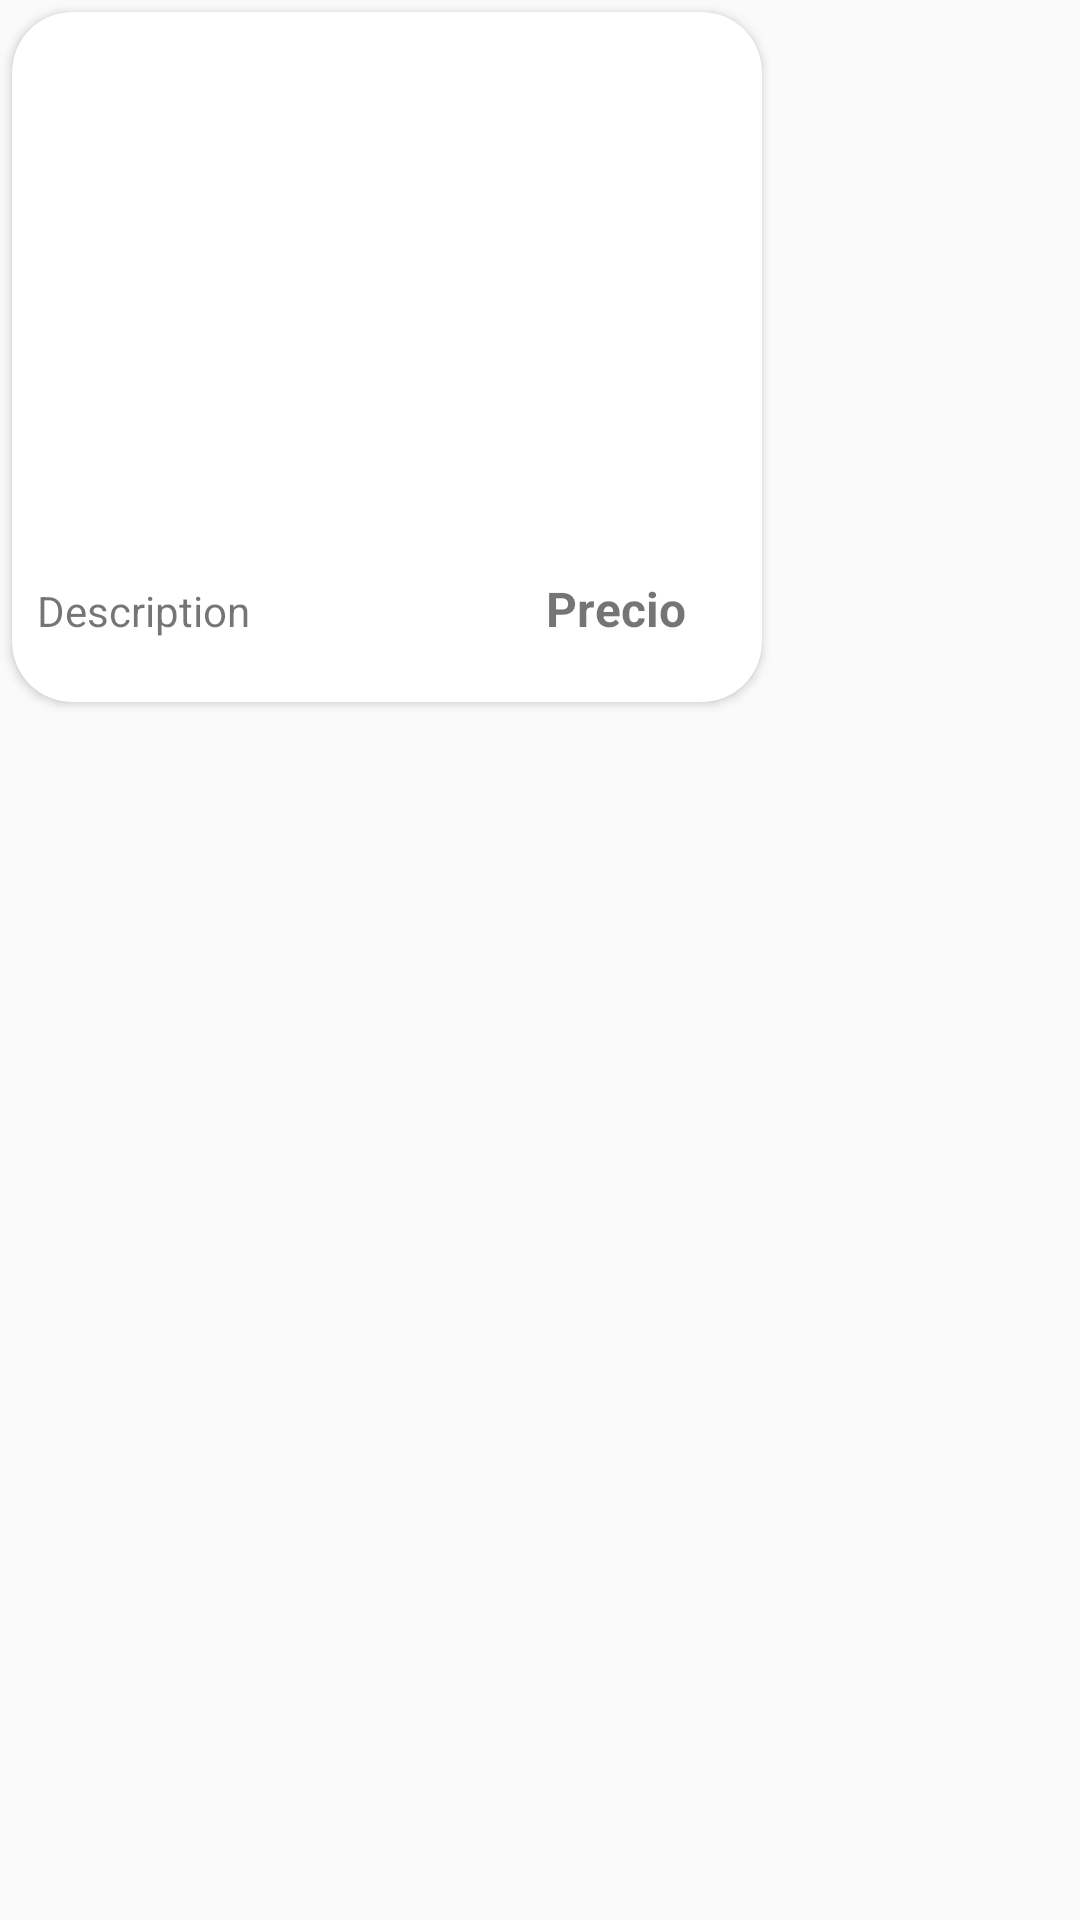

Android layout source for this screen:
<!-- AndroidManifest.xml: application theme AppTheme -->
<!-- res/layout/slider_item.xml -->
<?xml version="1.0" encoding="utf-8"?>
<LinearLayout xmlns:android="http://schemas.android.com/apk/res/android"
    xmlns:app="http://schemas.android.com/apk/res-auto"
    android:layout_width="match_parent"
    android:layout_height="match_parent"
    android:layout_gravity="center"
    android:orientation="vertical">

    <androidx.cardview.widget.CardView
        android:layout_width="250dp"
        android:layout_height="230dp"
        android:layout_margin="4dp"
        app:cardCornerRadius="20dp">

        <LinearLayout
            android:layout_width="233dp"
            android:layout_height="218dp"
            android:layout_gravity="center"
            android:layout_marginTop="5dp"
            android:orientation="vertical">


            <ImageView
                android:id="@+id/img1"
                android:layout_width="match_parent"
                android:layout_height="157dp"
                android:layout_marginTop="10dp"
                android:scaleType="centerCrop"
                android:src="@drawable/qr" />


            <LinearLayout
                android:layout_width="221dp"
                android:layout_height="wrap_content"
                android:layout_marginTop="10dp"
                android:orientation="horizontal">

                <TextView
                    android:id="@+id/desc"
                    android:layout_width="115dp"
                    android:layout_height="32dp"
                    android:layout_below="@id/txtImg1"


                    android:fontFamily="sans-serif"
                    android:maxLines="3"
                    android:text="Description"
                    android:textSize="14sp" />

                <TextView
                    android:id="@+id/txtImg1"
                    android:layout_width="match_parent"
                    android:layout_height="wrap_content"
                    android:layout_below="@id/img1"
                    android:layout_marginRight="5dp"
                    android:fontFamily="sans-serif"
                    android:gravity="right"
                    android:text="Precio"
                    android:textSize="16sp"
                    android:textStyle="bold" />

                

            </LinearLayout>


        </LinearLayout>

    </androidx.cardview.widget.CardView>


</LinearLayout>
<!-- resources referenced by this layout -->
<resources>
  <style name="AppTheme" parent="Theme.AppCompat.Light.DarkActionBar">
  
          
          <item name="colorPrimary">@color/colorPrimary</item>
          <item name="colorPrimaryDark">@color/colorPrimaryDark</item>
          <item name="colorAccent">@color/colorAccent</item>
      </style>
  <color name="colorPrimary">#00BCD4</color>
  <color name="colorPrimaryDark">#00BCD4</color>
  <color name="colorAccent">#a255ff</color>
</resources>
